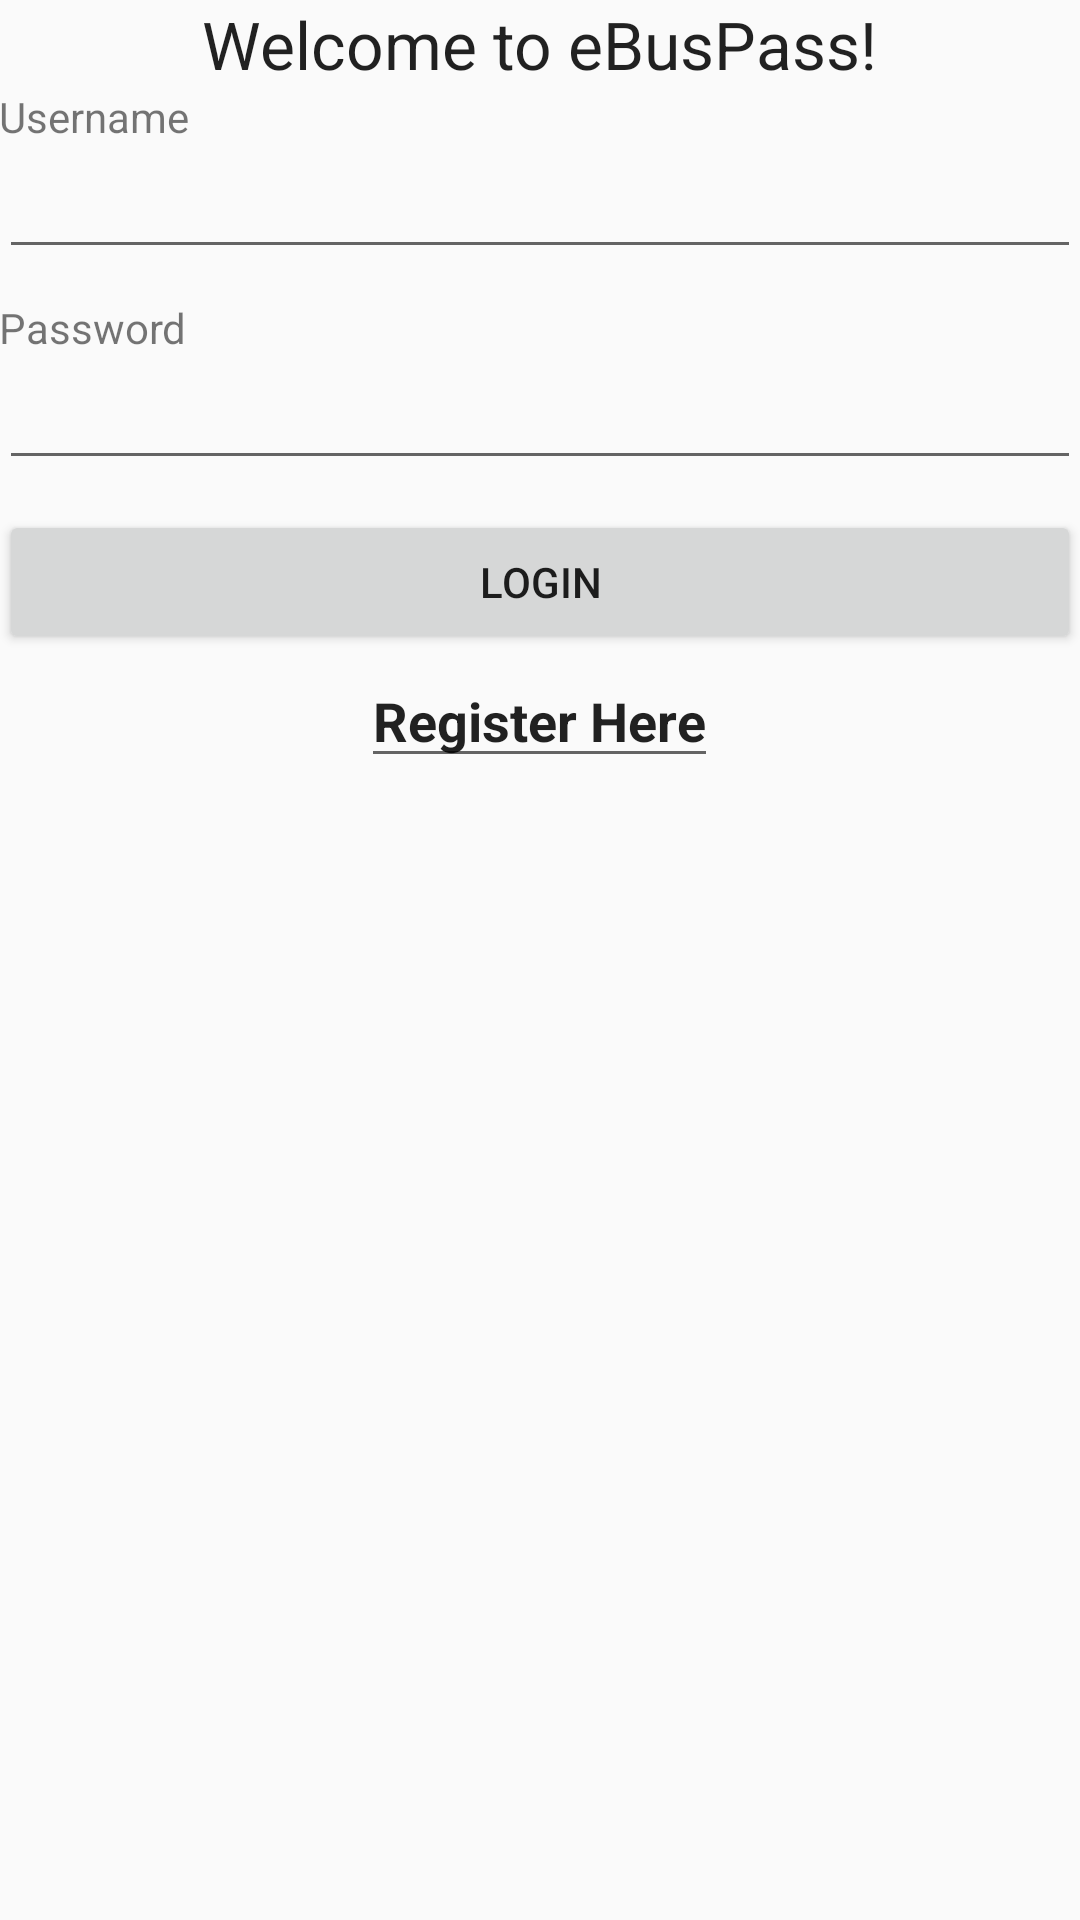

This screen was rendered from an Android layout file. Write that file and the resources it references.
<!-- AndroidManifest.xml: application theme AppTheme -->
<!-- res/layout/content_login.xml -->
<?xml version="1.0" encoding="utf-8"?>
<LinearLayout xmlns:android="http://schemas.android.com/apk/res/android"
    xmlns:tools="http://schemas.android.com/tools"
    xmlns:app="http://schemas.android.com/apk/res-auto" android:layout_width="match_parent"
    android:layout_height="match_parent" android:paddingLeft="@dimen/activity_horizontal_margin"
    android:paddingRight="@dimen/activity_horizontal_margin"
    android:paddingTop="@dimen/activity_vertical_margin"
    android:paddingBottom="@dimen/activity_vertical_margin"
    app:layout_behavior="@string/appbar_scrolling_view_behavior"
    tools:showIn="@layout/activity_login"
    tools:context="com.example.ebuspass.ebuspassapp.LoginActivity"
    android:orientation="vertical">
    android:orientation="vertical"

    <TextView
        android:layout_width="wrap_content"
        android:layout_height="wrap_content"
        android:textAppearance="?android:attr/textAppearanceLarge"
        android:text="Welcome to eBusPass!"
        android:id="@+id/welcome"
        android:layout_gravity="center_horizontal" />

    <TextView
        android:layout_width="wrap_content"
        android:text="Username"
        android:layout_height="wrap_content" />
    <EditText
        android:id="@+id/Username"
        android:layout_width="match_parent"
        android:layout_marginBottom="10dp"
        android:layout_height="wrap_content" />
    <TextView
        android:layout_width="wrap_content"
        android:text="Password"
        android:layout_height="wrap_content" />
    <EditText
        android:id="@+id/Password"
        android:layout_width="match_parent"
        android:inputType="textPassword"
        android:layout_marginBottom="10dp"
        android:layout_height="wrap_content" />
    <Button
        android:id="@+id/ButtonLogin"
        android:text="Login"
        android:layout_width="match_parent"
        android:layout_height="wrap_content" />
    <EditText
        android:id="@+id/RegisterLink"
        android:layout_width="wrap_content"
        android:text="Register Here"
        android:layout_gravity="center_horizontal"
        android:textStyle="bold"
        android:layout_height="wrap_content" />
</LinearLayout>
<!-- res/layout/activity_login.xml (included above) -->
<?xml version="1.0" encoding="utf-8"?>
<LinearLayout xmlns:android="http://schemas.android.com/apk/res/android"
    android:layout_width="fill_parent"
    android:layout_height="fill_parent"
    android:background="@color/input_register_bg"
    android:gravity="center"
    android:orientation="vertical"
    android:padding="10dp" >

    <LinearLayout
        android:layout_width="fill_parent"
        android:layout_height="wrap_content"
        android:layout_gravity="center"
        android:orientation="vertical"
        android:paddingLeft="20dp"
        android:paddingRight="20dp" >

        <EditText
            android:id="@+id/uname"
            android:layout_width="fill_parent"
            android:layout_height="wrap_content"
            android:layout_marginBottom="10dp"
            android:background="@color/white"
            android:hint="User Name"
            android:inputType="text"
            android:padding="10dp"
            android:singleLine="true"
            android:textColor="@color/input_login"
            android:textColorHint="@color/input_login_hint" />

        <EditText
            android:id="@+id/password"
            android:layout_width="fill_parent"
            android:layout_height="wrap_content"
            android:layout_marginBottom="10dp"
            android:background="@color/white"
            android:hint="@string/hint_password"
            android:inputType="textPassword"
            android:padding="10dp"
            android:singleLine="true"
            android:textColor="@color/input_login"
            android:textColorHint="@color/input_login_hint" />

        

        <Button
            android:id="@+id/btnLogin"
            android:layout_width="fill_parent"
            android:layout_height="wrap_content"
            android:layout_marginTop="20dip"
            android:background="@color/btn_login_bg"
            android:text="@string/btn_login"
            android:textColor="@color/btn_login" />

        

        <Button
            android:id="@+id/btnLinkToRegisterScreen"
            android:layout_width="fill_parent"
            android:layout_height="wrap_content"
            android:layout_marginTop="40dip"
            android:background="@null"
            android:text="@string/btn_link_to_register"
            android:textAllCaps="false"
            android:textColor="@color/white"
            android:textSize="15dp" />
        <Button
            android:id="@+id/reset"
            android:layout_width="fill_parent"
            android:layout_height="wrap_content"
            android:layout_marginTop="40dip"
            android:background="@null"
            android:text="Forget Password ? Reset now"
            android:textAllCaps="false"
            android:textColor="@color/white"
            android:textSize="15dp" />
    </LinearLayout>

</LinearLayout>
<!-- resources referenced by this layout -->
<resources>
  <color name="btn_login">#26ae90</color>
  <color name="btn_login_bg">#eceef1</color>
  <color name="input_login">#222222</color>
  <color name="input_login_hint">#999999</color>
  <color name="input_register_bg">#3b4148</color>
  <color name="white">#ffffff</color>
  <style name="AppTheme" parent="Theme.AppCompat.Light.DarkActionBar">
          
  
      </style>
</resources>
